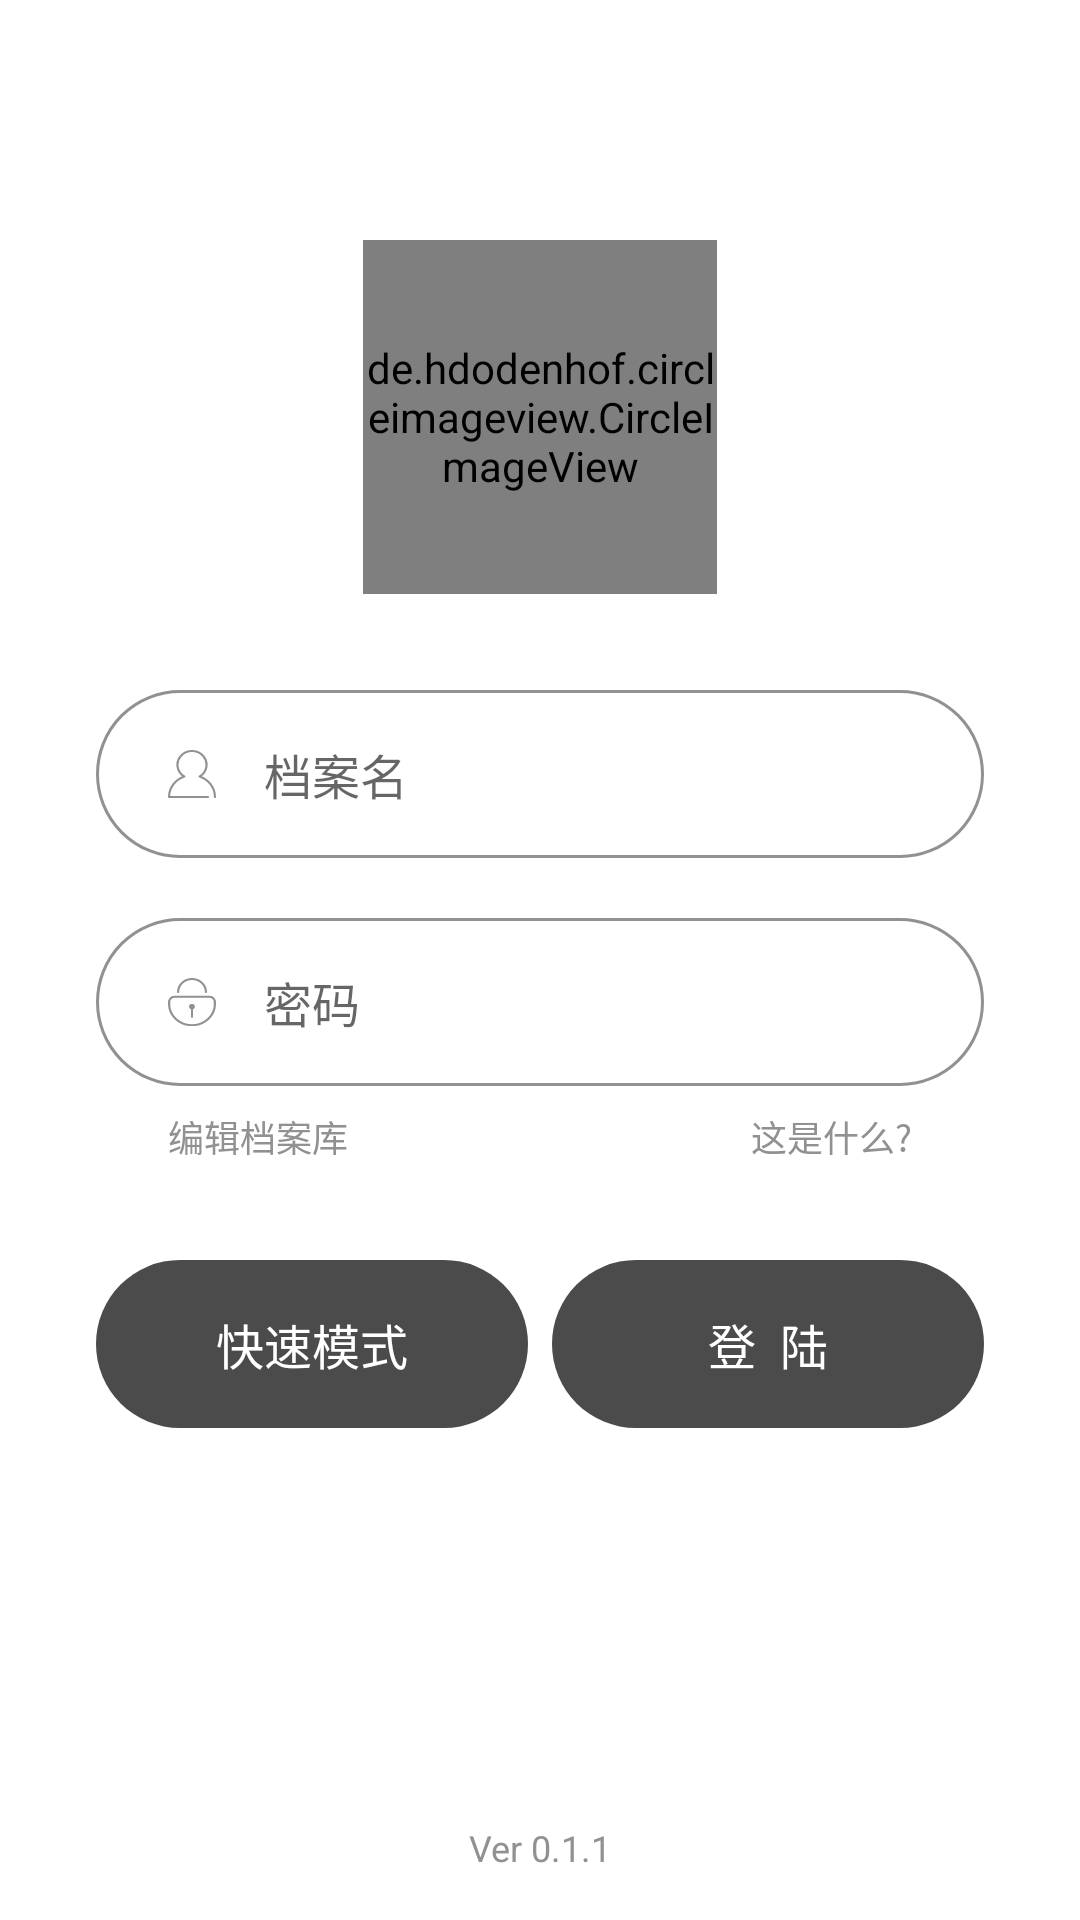

Layout XML and referenced resources for this Android screen:
<!-- AndroidManifest.xml: application theme AppTheme -->
<!-- res/layout/activity_login.xml -->
<?xml version="1.0" encoding="utf-8"?>
<android.support.constraint.ConstraintLayout xmlns:android="http://schemas.android.com/apk/res/android"
    xmlns:app="http://schemas.android.com/apk/res-auto"
    xmlns:tools="http://schemas.android.com/tools"
    android:layout_width="match_parent"
    android:layout_height="match_parent"
    android:background="@color/cardBackground"
    android:focusable="true"
    android:focusableInTouchMode="true"
    tools:context=".LoginActivity">

    <de.hdodenhof.circleimageview.CircleImageView
        android:id="@+id/circleImageView"
        android:layout_width="118dp"
        android:layout_height="118dp"
        android:layout_marginStart="8dp"
        android:layout_marginTop="80dp"
        android:layout_marginEnd="8dp"
        android:src="@mipmap/demo_head"
        app:civ_border_color="@color/lightBoard"
        app:civ_border_width="1dp"
        app:layout_constraintEnd_toStartOf="@+id/RightBound"
        app:layout_constraintStart_toStartOf="@+id/leftBound"
        app:layout_constraintTop_toTopOf="parent" />

    <EditText
        android:id="@+id/edit_account_name"
        android:layout_width="0dp"
        android:layout_height="56dp"
        android:layout_marginTop="32dp"
        android:background="@drawable/edit_background"
        android:drawableStart="@drawable/ic_name"
        android:drawablePadding="16dp"
        android:ems="10"
        android:hint="@string/account_name"
        android:inputType="textPersonName"
        android:paddingStart="24dp"
        android:paddingEnd="24dp"
        android:textColor="@color/提示文字"
        android:textSize="16sp"
        app:layout_constraintEnd_toStartOf="@+id/RightBound"
        app:layout_constraintHorizontal_bias="0.0"
        app:layout_constraintStart_toStartOf="@+id/leftBound"
        app:layout_constraintTop_toBottomOf="@+id/circleImageView" />

    <android.support.constraint.Guideline
        android:id="@+id/leftBound"
        android:layout_width="wrap_content"
        android:layout_height="wrap_content"
        android:orientation="vertical"
        app:layout_constraintGuide_begin="32dp" />

    <android.support.constraint.Guideline
        android:id="@+id/RightBound"
        android:layout_width="wrap_content"
        android:layout_height="wrap_content"
        android:orientation="vertical"
        app:layout_constraintGuide_end="32dp" />

    <EditText
        android:id="@+id/edit_account_password"
        android:layout_width="0dp"
        android:layout_height="56dp"
        android:layout_marginTop="20dp"
        android:background="@drawable/edit_background"
        android:drawableStart="@drawable/ic_lock"
        android:drawablePadding="16dp"
        android:ems="10"
        android:hint="@string/password"
        android:inputType="textPassword"
        android:paddingStart="24dp"
        android:paddingEnd="24dp"
        android:textColor="@color/提示文字"
        android:textSize="16sp"
        app:layout_constraintEnd_toStartOf="@+id/RightBound"
        app:layout_constraintHorizontal_bias="0.0"
        app:layout_constraintStart_toStartOf="@+id/leftBound"
        app:layout_constraintTop_toBottomOf="@+id/edit_account_name" />


    <Button
        android:id="@+id/quick_mode_button"
        android:layout_width="0dp"
        android:layout_height="56dp"
        android:layout_marginTop="32dp"
        android:layout_marginEnd="8dp"
        android:background="@drawable/button_background"
        android:stateListAnimator="@null"
        android:text="@string/quick_mode"
        android:textColor="@color/white"
        android:textSize="16sp"
        app:layout_constraintEnd_toStartOf="@+id/sign_in_button"
        app:layout_constraintStart_toStartOf="@+id/leftBound"
        app:layout_constraintTop_toBottomOf="@+id/textView" />


    <Button
        android:id="@+id/sign_in_button"
        android:layout_width="0dp"
        android:layout_height="56dp"
        android:background="@drawable/button_background"
        android:letterSpacing="0.5"
        android:stateListAnimator="@null"
        android:text="@string/sign_in"
        android:textColor="@color/white"
        android:textSize="16sp"
        app:layout_constraintBottom_toBottomOf="@+id/quick_mode_button"
        app:layout_constraintEnd_toStartOf="@+id/RightBound"
        app:layout_constraintStart_toEndOf="@+id/quick_mode_button"
        app:layout_constraintTop_toTopOf="@+id/quick_mode_button" />

    <TextView
        android:id="@+id/textView"
        android:layout_width="wrap_content"
        android:layout_height="18dp"
        android:layout_marginStart="24dp"
        android:layout_marginTop="8dp"
        android:text="@string/edit_accounts"
        android:textColor="@color/提示文字"
        android:textSize="12sp"
        app:layout_constraintStart_toStartOf="@+id/leftBound"
        app:layout_constraintTop_toBottomOf="@+id/edit_account_password" />

    <TextView
        android:clickable="true"
        android:id="@+id/text_what_is_this"
        android:layout_width="wrap_content"
        android:layout_height="wrap_content"
        android:layout_marginTop="8dp"
        android:layout_marginEnd="24dp"
        android:text="@string/what_is_this"
        android:textColor="@color/提示文字"
        android:textSize="12sp"
        app:layout_constraintEnd_toStartOf="@+id/RightBound"
        app:layout_constraintTop_toBottomOf="@+id/edit_account_password" />

    <TextView
        android:id="@+id/textView3"
        android:layout_width="wrap_content"
        android:layout_height="wrap_content"
        android:layout_marginBottom="16dp"
        android:text="@string/version"
        android:textColor="@color/lightBoard"
        android:textSize="12sp"
        app:layout_constraintBottom_toBottomOf="parent"
        app:layout_constraintEnd_toStartOf="@+id/RightBound"
        app:layout_constraintStart_toStartOf="@+id/leftBound" />


</android.support.constraint.ConstraintLayout>
<!-- resources referenced by this layout -->
<resources>
  <color name="cardBackground">#FFFFFF</color>
  <color name="lightBoard">#919191</color>
  <color name="white">#FFFFFF</color>
  <!-- drawable button_background (drawable) -->
  <?xml version="1.0" encoding="utf-8"?>
  <selector xmlns:android="http://schemas.android.com/apk/res/android" >
      <item android:state_pressed="false">
          <shape android:shape="rectangle">
              <solid android:color="@color/buttonColor"/>
              <corners android:radius="80dp"/>
          </shape>
      </item>
      <item android:state_pressed="true">
          <shape android:shape="rectangle">
              <solid android:color="@color/lightBoard"/>
              <corners android:radius="80dp"/>
          </shape>
  
      </item>
  </selector>
  <!-- drawable edit_background (drawable) -->
  <?xml version="1.0" encoding="utf-8"?>
  <selector xmlns:android="http://schemas.android.com/apk/res/android">
      <item android:state_focused="false">
          <shape  android:shape="rectangle">
              <solid android:color="@color/white"/>
              <stroke android:color="@color/lightBoard" android:width="1dp"/>
              <corners android:radius="80dp"/>
          </shape>
      </item>
  
      <item android:state_focused="true">
          <shape  android:shape="rectangle">
              <solid android:color="@color/white"/>
              <stroke android:color="@color/deepBoard" android:width="1dp"/>
              <corners android:radius="80dp"/>
          </shape>
      </item>
  </selector>
  <!-- drawable ic_name (drawable) -->
  <vector android:height="16dp" android:viewportHeight="142.34"
      android:viewportWidth="134.68" android:width="16dp" xmlns:android="http://schemas.android.com/apk/res/android">
      <path android:fillColor="#00000000"
          android:pathData="M112.27,139.34H3A64.36,64.36 0,0 1,45.93 78.65a40.86,40.86 0,1 1,42.81 0,64.37 64.37,0 0,1 42.94,60.69h-0.09"
          android:strokeColor="#919191" android:strokeLineJoin="round" android:strokeWidth="6"/>
      <path android:fillColor="#919191" android:pathData="M131.68,139.34m-3,0a3,3 0,1 1,6 0a3,3 0,1 1,-6 0"/>
      <path android:fillColor="#919191" android:pathData="M112.24,139.34m-3,0a3,3 0,1 1,6 0a3,3 0,1 1,-6 0"/>
  </vector>
  <string name="account_name">档案名</string>
  <string name="edit_accounts">编辑档案库</string>
  <string name="password">密码</string>
  <string name="quick_mode">快速模式</string>
  <string name="sign_in">登陆</string>
  <string name="version">Ver 0.1.1</string>
  <string name="what_is_this">这是什么?</string>
  <style name="AppTheme" parent="Theme.AppCompat.Light">
          
          <item name="android:textColorPrimary">@color/deepBoard</item>
          <item name="colorPrimary">@color/colorPrimary</item>
          <item name="colorPrimaryDark">@color/colorPrimaryDark</item>
          <item name="colorAccent">@color/colorAccent</item>
      </style>
  <color name="buttonColor">#4B4B4B</color>
  <color name="deepBoard">#333333</color>
  <color name="colorPrimary">#FFFFFF</color>
  <color name="colorPrimaryDark">#3D3D3D</color>
  <color name="colorAccent">#ff4035</color>
</resources>
